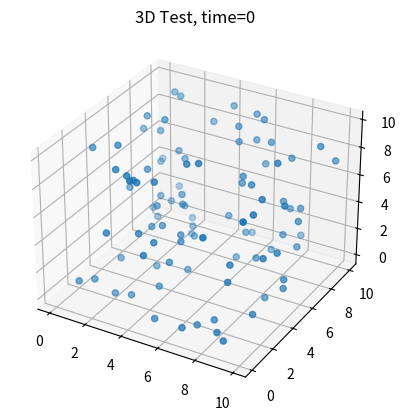

Generate this figure with matplotlib: (Note: this script raises an exception after producing the figure.)
import numpy as np
from matplotlib import pyplot as plt
from mpl_toolkits.mplot3d import Axes3D
import matplotlib.animation
import pandas as pd


a = np.random.rand(2000, 3)*10
t = np.array([np.ones(100)*i for i in range(20)]).flatten()
df = pd.DataFrame({"time": t ,"x" : a[:,0], "y" : a[:,1], "z" : a[:,2]})

def update_graph(num):
    data=df[df['time']==num]
    graph._offsets3d = (data.x, data.y, data.z)
    title.set_text('3D Test, time={}'.format(num))

fig = plt.figure()
ax = fig.add_subplot(111, projection='3d')
title = ax.set_title('3D Test')

data=df[df['time']==0]
graph = ax.scatter(data.x, data.y, data.z)
ani = matplotlib.animation.FuncAnimation(fig, update_graph, 19, interval=1000, blit=False)
ani.save('ex16-3.gif', writer='imagemagick', fps=10, dpi=10000)
# plt.show()